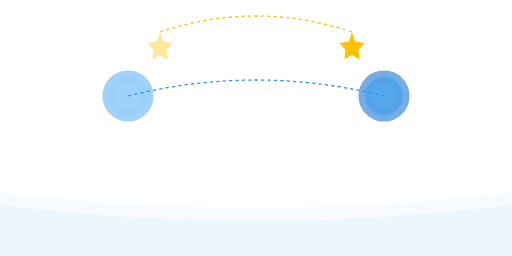
t = 0.00 s
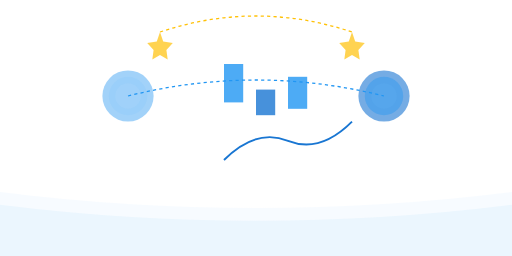
t = 0.50 s
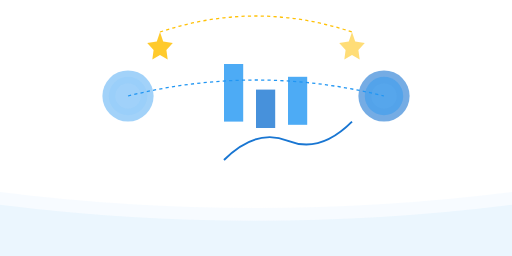
t = 0.75 s
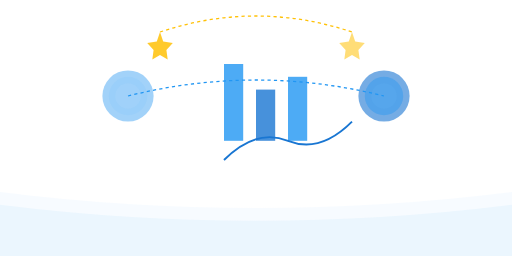
t = 1.25 s
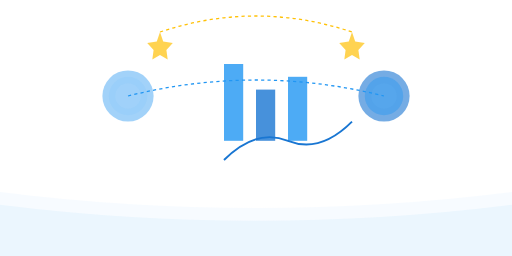
t = 1.50 s
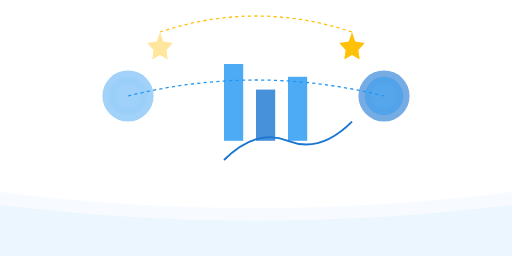
t = 2.00 s

The animated SVG that drew these frames (rendered in a browser with its animation timeline set to each time). Animation: 6 SMIL elements (animate=6); one cycle of 2.00 s, repeats indefinitely.

<?xml version="1.0" encoding="UTF-8"?>
<svg width="800" height="400" viewBox="0 0 800 400" fill="none" xmlns="http://www.w3.org/2000/svg">
  <!-- Background Elements -->
  <path d="M0 300 Q400 350 800 300 L800 400 L0 400 Z" fill="#E3F2FD" opacity="0.3"/>
  <path d="M0 320 Q400 370 800 320 L800 400 L0 400 Z" fill="#BBDEFB" opacity="0.2"/>
  
  <!-- Progress Chart -->
  <g transform="translate(350,100)">
    <!-- Bar Chart -->
    <rect x="0" y="0" width="30" height="120" fill="#2196F3" opacity="0.8">
      <animate attributeName="height" values="0;120" dur="1s" />
    </rect>
    <rect x="50" y="40" width="30" height="80" fill="#1976D2" opacity="0.8">
      <animate attributeName="height" values="0;80" dur="1s" />
    </rect>
    <rect x="100" y="20" width="30" height="100" fill="#2196F3" opacity="0.8">
      <animate attributeName="height" values="0;100" dur="1s" />
    </rect>
    
    <!-- Line Chart -->
    <path d="M0 150 Q50 100 100 120 T200 90" stroke="#1976D2" stroke-width="3" fill="none">
      <animate attributeName="stroke-dasharray" values="0,1000;1000,0" dur="2s" />
    </path>
  </g>
  
  <!-- Decorative Elements -->
  <g transform="translate(200,150)">
    <circle cx="0" cy="0" r="40" fill="#64B5F6" opacity="0.6"/>
    <circle cx="0" cy="0" r="30" fill="#90CAF9" opacity="0.4"/>
    <circle cx="0" cy="0" r="20" fill="#BBDEFB" opacity="0.2"/>
  </g>
  
  <g transform="translate(600,150)">
    <circle cx="0" cy="0" r="40" fill="#1976D2" opacity="0.6"/>
    <circle cx="0" cy="0" r="30" fill="#2196F3" opacity="0.4"/>
    <circle cx="0" cy="0" r="20" fill="#64B5F6" opacity="0.2"/>
  </g>
  
  <!-- Achievement Stars -->
  <g transform="translate(250,50)">
    <path d="M0 0 L5 15 L20 17 L10 28 L12 43 L0 36 L-12 43 L-10 28 L-20 17 L-5 15 Z" fill="#FFC107">
      <animate attributeName="opacity" values="0.4;1;0.4" dur="2s" repeatCount="indefinite"/>
    </path>
  </g>
  
  <g transform="translate(550,50)">
    <path d="M0 0 L5 15 L20 17 L10 28 L12 43 L0 36 L-12 43 L-10 28 L-20 17 L-5 15 Z" fill="#FFC107">
      <animate attributeName="opacity" values="1;0.4;1" dur="2s" repeatCount="indefinite"/>
    </path>
  </g>
  
  <!-- Connection Lines -->
  <path d="M200 150 Q400 100 600 150" stroke="#2196F3" stroke-width="2" stroke-dasharray="5,5"/>
  <path d="M250 50 Q400 0 550 50" stroke="#FFC107" stroke-width="2" stroke-dasharray="5,5"/>
</svg>
